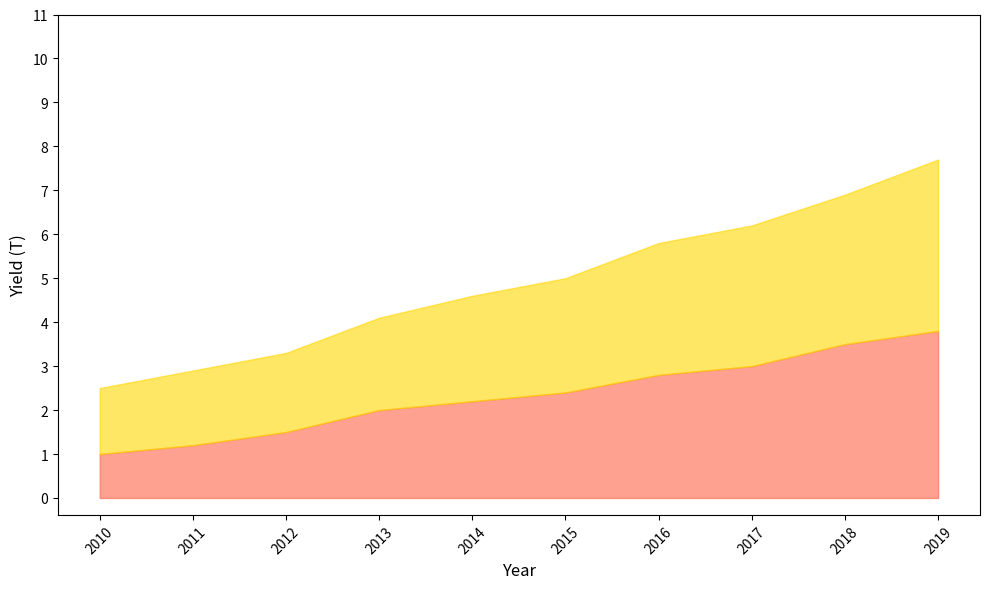

Recreate this plot in Python.
import numpy as np
import matplotlib.pyplot as plt

# Data for plotting
years = np.arange(2010, 2020)
strawberries_yield = np.array([1.0, 1.2, 1.5, 2.0, 2.2, 2.4, 2.8, 3.0, 3.5, 3.8])
tomatoes_yield = np.array([1.5, 1.7, 1.8, 2.1, 2.4, 2.6, 3.0, 3.2, 3.4, 3.9])

# Initialize plot
fig, ax = plt.subplots(figsize=(10, 6))

# Plotting stacked areas
ax.fill_between(years, strawberries_yield, color='#FF6347', alpha=0.6)
ax.fill_between(years, strawberries_yield + tomatoes_yield, strawberries_yield, color='#FFD700', alpha=0.6)

# Titles and labels
ax.set_xlabel('Year', fontsize=12)
ax.set_ylabel('Yield (T)', fontsize=12)

# Beautify x and y ticks
ax.set_xticks(years)
ax.set_yticks(np.arange(0, 12, 1))
ax.yaxis.set_tick_params(labelsize=10)
ax.xaxis.set_tick_params(labelsize=10)

# Avoid overlapping x-axis labels
plt.xticks(rotation=45)

# Tidy layout to prevent clipping
plt.tight_layout()

# Show plot
plt.show()
